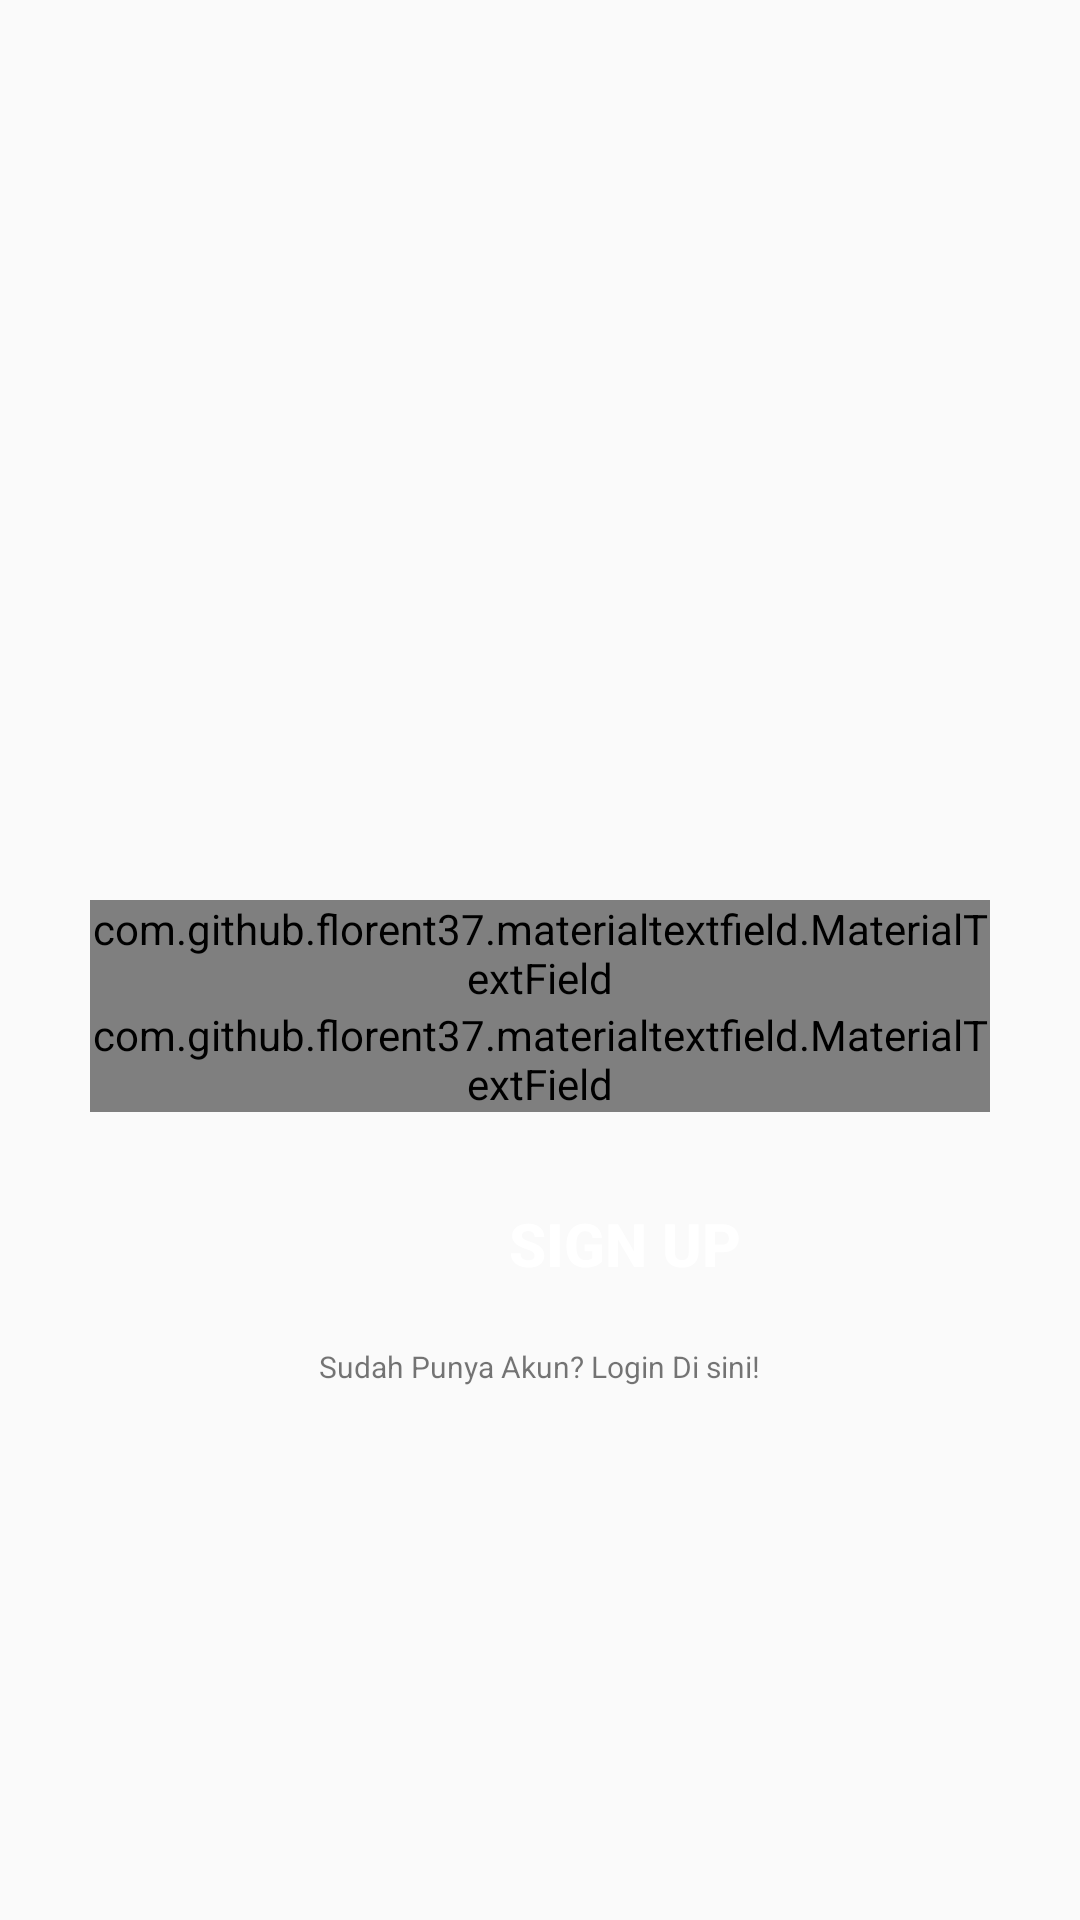

Here is an Android app screen rendered from its layout file. Give the layout XML and the strings, colors and styles it references.
<!-- AndroidManifest.xml: application theme AppTheme -->
<!-- res/layout/activity_register_admin.xml -->
<LinearLayout
    xmlns:android="http://schemas.android.com/apk/res/android"
    xmlns:app="http://schemas.android.com/apk/res-auto"
    xmlns:tools="http://schemas.android.com/tools"
    android:layout_width="match_parent"
    android:layout_height="match_parent"
    tools:context=".LoginRegister.RegisterAdmin"
    android:orientation="vertical"
    android:background="@drawable/bg_login">

    <LinearLayout
        android:layout_width="match_parent"
        android:layout_height="wrap_content"
        android:orientation="vertical"
        android:layout_marginTop="300dp"
        android:layout_marginBottom="20dp">

        <com.github.florent37.materialtextfield.MaterialTextField
            android:layout_width="match_parent"
            android:layout_height="wrap_content"
            android:layout_marginLeft="30dp"
            android:layout_marginTop="0dp"
            android:layout_marginRight="30dp"
            app:mtf_labelColor="#805E5858">

            <EditText
                android:id="@+id/input_username"
                android:layout_width="match_parent"
                android:layout_height="wrap_content"
                android:hint="Username"
                android:inputType="textCapWords"
                android:textSize="15sp" />
        </com.github.florent37.materialtextfield.MaterialTextField>

        <com.github.florent37.materialtextfield.MaterialTextField
            android:layout_width="match_parent"
            android:layout_height="wrap_content"
            android:layout_marginTop="0dp"
            android:layout_marginLeft="30dp"
            android:layout_marginRight="30dp"
            app:mtf_labelColor="#805E5858">

            <EditText
                android:id="@+id/input_password"
                android:layout_width="match_parent"
                android:layout_height="wrap_content"
                android:hint="Password"
                android:inputType="textPassword"
                android:textSize="15sp" />
        </com.github.florent37.materialtextfield.MaterialTextField>
    </LinearLayout>

    <Button
        android:id="@+id/register_admin"
        android:layout_width="347dp"
        android:layout_height="wrap_content"
        android:layout_marginHorizontal="35dp"
        android:background="@drawable/bg_btn"
        android:text="Sign Up"
        android:textColor="#FFFFFF"
        android:textSize="20sp"
        android:textStyle="normal|bold"
        android:clickable="true"
        android:foreground="?android:attr/selectableItemBackground"/>

    <TextView
        android:layout_width="wrap_content"
        android:layout_height="wrap_content"
        android:textSize="10sp"
        android:layout_marginTop="10dp"
        android:layout_gravity="center"
        android:id="@+id/login"
        android:text="Sudah Punya Akun? Login Di sini!">
    </TextView>

</LinearLayout>
<!-- resources referenced by this layout -->
<resources>
  <style name="AppTheme" parent="Theme.AppCompat.DayNight.DarkActionBar">
          
          <item name="colorPrimary">@color/purple_500</item>
          <item name="colorPrimaryDark">@color/purple_700</item>
          <item name="colorAccent">@color/colorAccent</item>
      </style>
  <!-- not gathered from this repository: default colours our renderer supplied (Android Studio template values) -->
  <color name="purple_500">#FF6200EE</color>
  <color name="purple_700">#FF3700B3</color>
  <color name="colorAccent">#FF03DAC5</color>
</resources>
